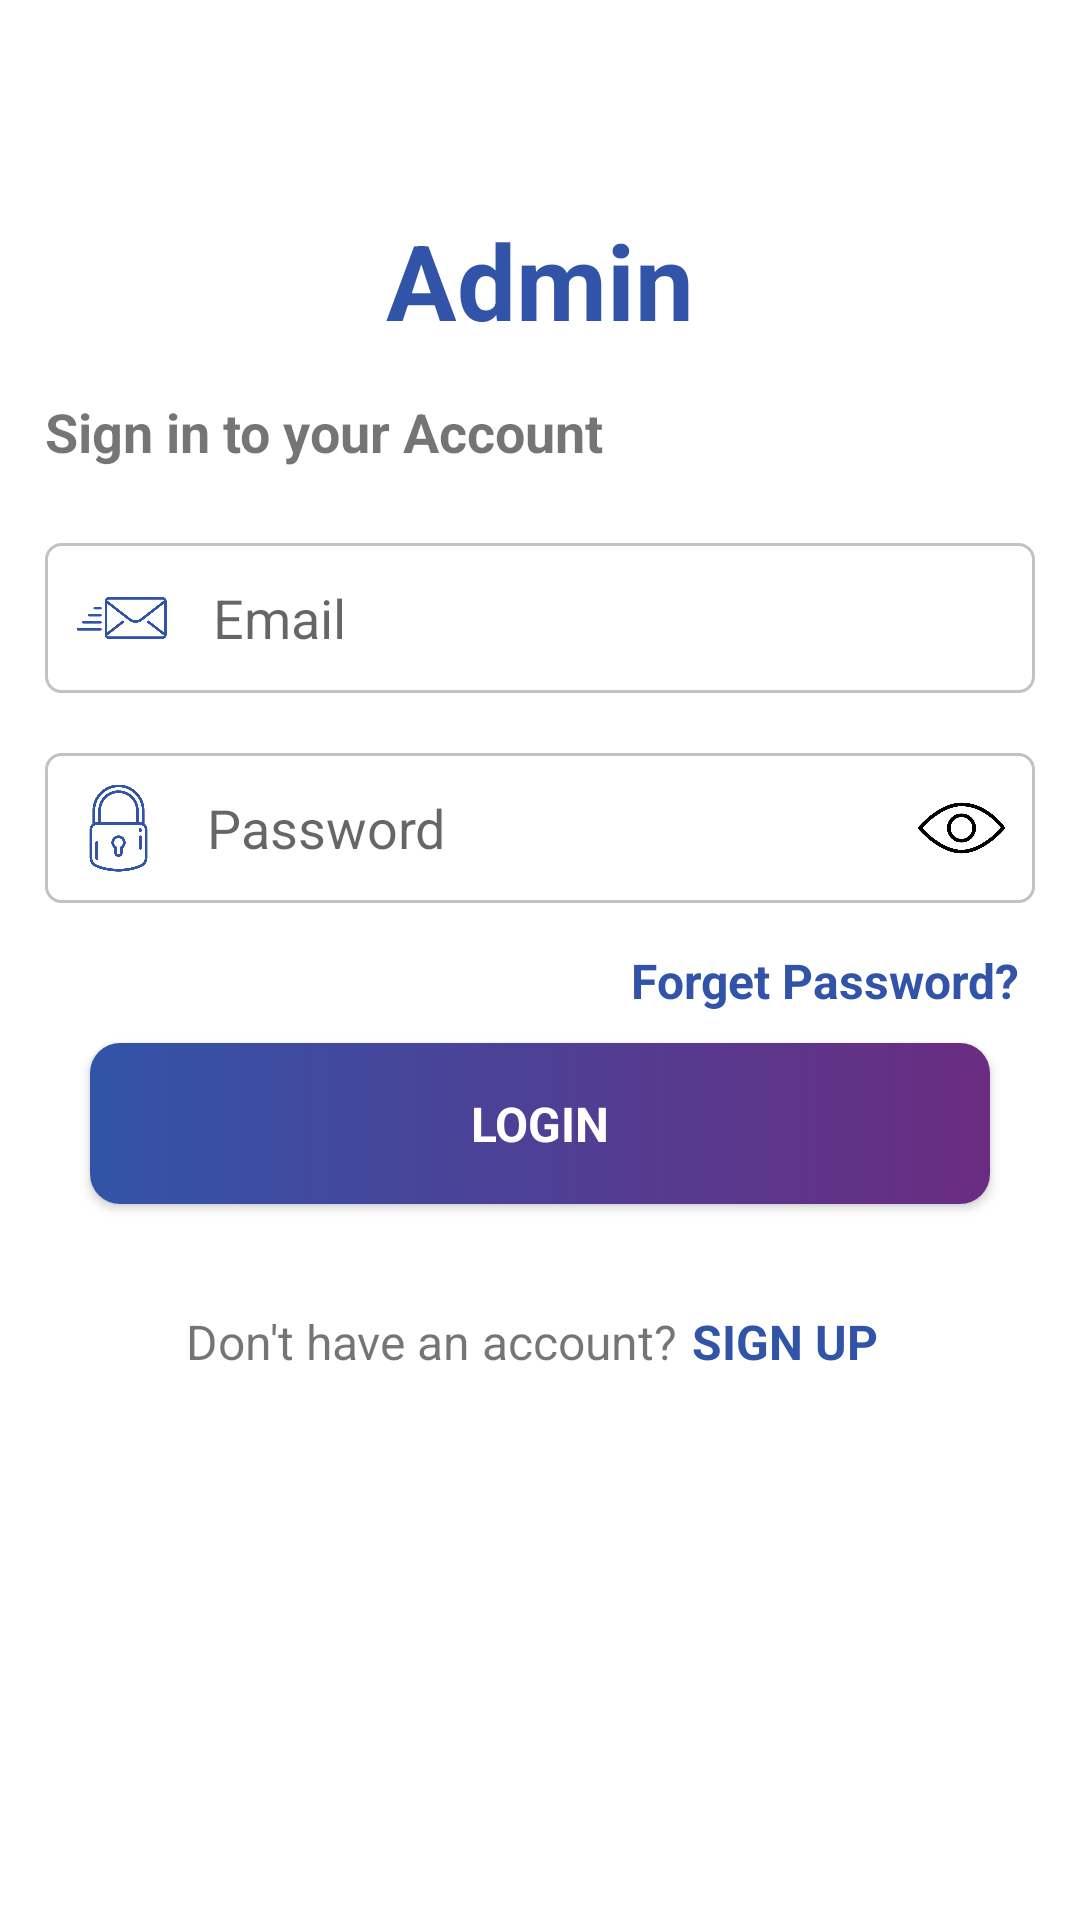

Layout XML and referenced resources for this Android screen:
<!-- AndroidManifest.xml: application theme Theme.ProjectK -->
<!-- res/layout/activity_admin_panall.xml -->
<?xml version="1.0" encoding="utf-8"?>
<androidx.constraintlayout.widget.ConstraintLayout xmlns:android="http://schemas.android.com/apk/res/android"
    xmlns:app="http://schemas.android.com/apk/res-auto"
    xmlns:tools="http://schemas.android.com/tools"
    android:layout_width="match_parent"
    android:layout_height="match_parent"
    tools:context=".adminPanall">


    <ScrollView
        android:layout_width="match_parent"
        android:layout_height="match_parent"
        app:layout_constraintBottom_toBottomOf="parent"
        app:layout_constraintEnd_toEndOf="parent"
        app:layout_constraintStart_toStartOf="parent"
        app:layout_constraintTop_toTopOf="parent">

        <androidx.appcompat.widget.LinearLayoutCompat
            android:layout_width="match_parent"
            android:layout_height="wrap_content"
            android:layout_margin="15dp"
            android:paddingBottom="20dp"
            android:orientation="vertical">

            <ImageView
                android:id="@+id/back"
                android:layout_width="35dp"
                android:layout_height="35dp"
                android:layout_marginBottom="20dp"
                android:clickable="true"
                android:foreground="?android:attr/selectableItemBackground"
                android:src="@drawable/ic_baseline_arrow_back_24" />

            <TextView
                android:layout_width="match_parent"
                android:layout_height="wrap_content"
                android:text="Admin"
                android:gravity="center_horizontal"
                android:textSize="35sp"
                android:textStyle="bold"
                android:textColor="#3254A8"/>



            <TextView
                android:layout_width="wrap_content"
                android:layout_height="wrap_content"
                android:text="Sign in to your Account"
                android:textSize="18dp"
                android:paddingTop="15dp"
                android:paddingBottom="15dp"
                android:textStyle="bold" />


            <androidx.appcompat.widget.LinearLayoutCompat
                android:layout_width="match_parent"
                android:layout_height="wrap_content"
                android:layout_marginTop="10dp"
                android:layout_marginBottom="10dp"
                android:weightSum="10"
                android:background="@drawable/background_emailpasss"
                android:orientation="horizontal">


                <ImageView
                    android:layout_width="0dp"
                    android:layout_height="30dp"
                    android:layout_weight="1"
                    android:src="@drawable/email"
                    app:tint="#3254A8"
                    android:layout_margin="10dp"/>

                <EditText
                    android:id="@+id/login_email"
                    android:layout_width="0dp"
                    android:layout_height="match_parent"
                    android:layout_weight="9"
                    android:hint="Email"
                    android:inputType="textEmailAddress"
                    android:singleLine="true"
                    android:padding="5dp"
                    android:background="@null"
                    />
            </androidx.appcompat.widget.LinearLayoutCompat>


            <androidx.appcompat.widget.LinearLayoutCompat
                android:layout_width="match_parent"
                android:layout_height="wrap_content"
                android:layout_marginTop="10dp"
                android:layout_marginBottom="10dp"
                android:weightSum="10"
                android:background="@drawable/background_emailpasss"
                android:orientation="horizontal">


                <ImageView
                    android:layout_width="0dp"
                    android:layout_height="30dp"
                    android:layout_weight="1"
                    android:src="@drawable/loock"
                    app:tint="#3254A8"
                    android:layout_margin="10dp"/>

                <EditText
                    android:id="@+id/passwordL"
                    android:layout_width="0dp"
                    android:layout_height="match_parent"
                    android:layout_weight="8"
                    android:hint="Password"
                    android:inputType="textPassword"
                    android:singleLine="true"
                    android:padding="5dp"
                    android:background="@null" />

                <ImageView
                    android:id="@+id/passShow"
                    android:layout_width="0dp"
                    android:layout_height="30dp"
                    android:layout_weight="1"
                    android:src="@drawable/eye"
                    android:layout_margin="10dp"/>


            </androidx.appcompat.widget.LinearLayoutCompat>


            <TextView
                android:id="@+id/forget_pass"
                android:layout_width="wrap_content"
                android:layout_height="wrap_content"
                android:text="Forget Password?"
                android:padding="5dp"
                android:textColor="#3254A8"
                android:textSize="16sp"
                android:layout_gravity="end"
                android:clickable="true"
                android:foreground="?android:attr/selectableItemBackground"
                android:textStyle="bold" />

            <androidx.cardview.widget.CardView
            android:id="@+id/login_card"
            android:layout_width="match_parent"
            android:layout_height="match_parent"
            android:clickable="true"
            android:foreground="?android:attr/selectableItemBackground"
            android:layout_marginBottom="10dp"
            app:cardCornerRadius="10dp"
            android:layout_marginTop="5dp"
            android:layout_marginHorizontal="15dp"
            android:layout_gravity="center">

            <androidx.appcompat.widget.LinearLayoutCompat
                android:layout_width="match_parent"
                android:layout_height="match_parent"
                android:background="@drawable/grad2">

                <TextView
                    android:layout_width="match_parent"
                    android:layout_height="wrap_content"
                    android:text="LOGIN"
                    android:padding="16dp"
                    android:textStyle="bold"
                    android:textSize="16dp"
                    android:gravity="center"
                    android:textColor="@color/white"/>

            </androidx.appcompat.widget.LinearLayoutCompat>


        </androidx.cardview.widget.CardView>


            <androidx.appcompat.widget.LinearLayoutCompat
                android:layout_width="wrap_content"
                android:layout_height="wrap_content"
                android:layout_gravity="center"
                android:layout_marginTop="20dp"
                android:orientation="horizontal">

                <TextView
                    android:layout_width="wrap_content"
                    android:layout_height="wrap_content"
                    android:textSize="16dp"
                    android:text="Don't have an account?"/>

                <TextView
                    android:id="@+id/create_Account"
                    android:layout_width="wrap_content"
                    android:layout_height="wrap_content"
                    android:textSize="16dp"
                    android:textStyle="bold"
                    android:textColor="#3254A8"
                    android:padding="5dp"
                    android:clickable="true"
                    android:foreground="?android:attr/selectableItemBackground"
                    android:text="SIGN UP"/>

            </androidx.appcompat.widget.LinearLayoutCompat>






        </androidx.appcompat.widget.LinearLayoutCompat>

    </ScrollView>


</androidx.constraintlayout.widget.ConstraintLayout>
<!-- resources referenced by this layout -->
<resources>
  <!-- drawable background_emailpasss (drawable) -->
  <?xml version="1.0" encoding="utf-8"?>
  <shape android:shape="rectangle" xmlns:android="http://schemas.android.com/apk/res/android">
  
      <stroke android:color="#c2c2c2"
          android:width="1dp"/>
      <corners android:radius="5dp"/>
  
  </shape>
  <!-- drawable email: png bitmap (drawable, 6120 bytes) -->
  <!-- drawable eye: png bitmap (drawable, 8714 bytes) -->
  <!-- drawable grad2 (drawable) -->
  <shape xmlns:android="http://schemas.android.com/apk/res/android" android:shape="rectangle" >
      <gradient
          android:startColor="#6a2c81"
          android:endColor="#3254A8"
          android:angle="180"/>
      <corners
          android:radius="0dp"/>
  
  
  </shape>
  <!-- drawable loock: png bitmap (drawable, 10031 bytes) -->
  <style name="Theme.ProjectK" parent="Theme.MaterialComponents.Light.NoActionBar">
          
          <item name="colorPrimary">@color/purple_500</item>
          <item name="colorPrimaryVariant">@color/purple_700</item>
          <item name="colorOnPrimary">@color/white</item>
          
          <item name="colorSecondary">@color/teal_200</item>
          <item name="colorSecondaryVariant">@color/teal_700</item>
          <item name="colorOnSecondary">@color/black</item>
          
          <item name="android:statusBarColor" tools:targetApi="l">?attr/colorPrimaryVariant</item>
          
      </style>
  <!-- not gathered from this repository: default colours our renderer supplied (Android Studio template values) -->
  <color name="purple_500">#FF6200EE</color>
  <color name="purple_700">#FF3700B3</color>
  <color name="teal_200">#FF03DAC5</color>
  <color name="teal_700">#FF018786</color>
  <color name="black">#FF000000</color>
  <color name="white">#FFFFFFFF</color>
</resources>
